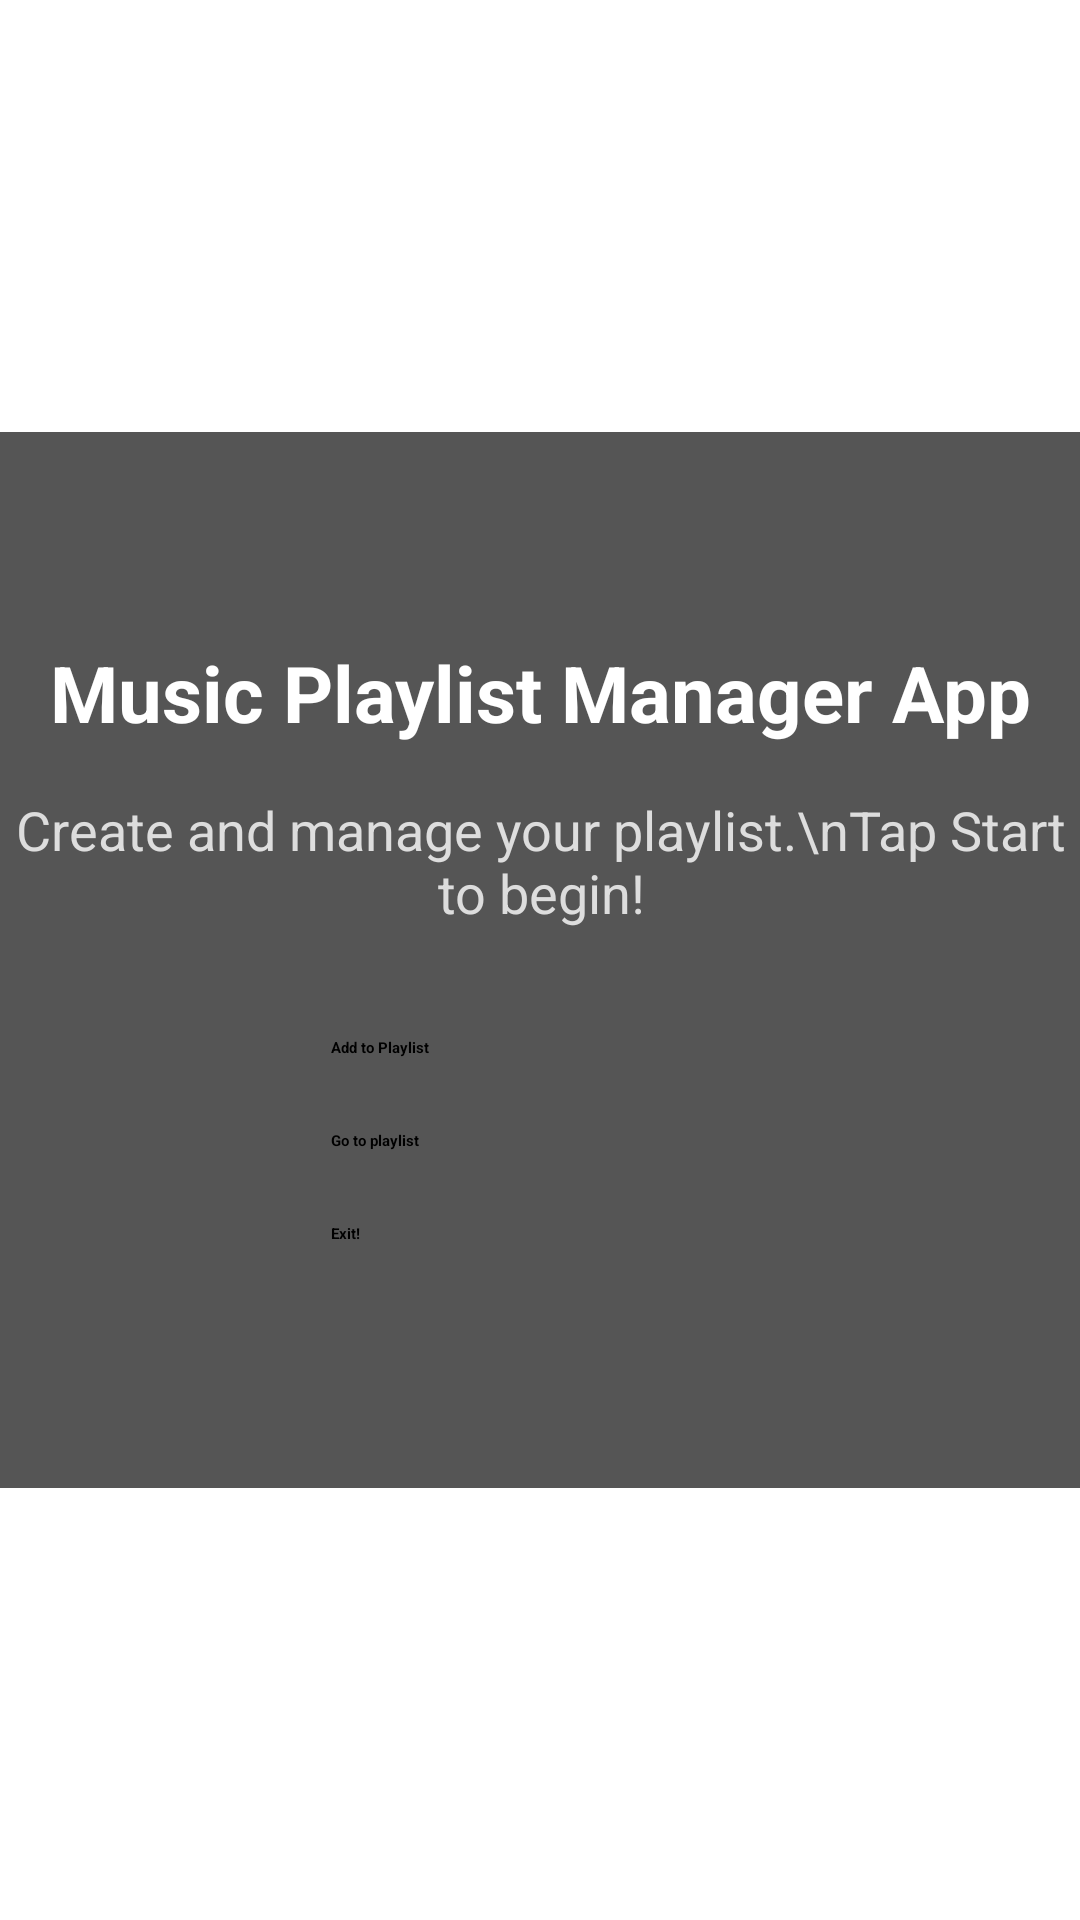

Here is an Android app screen rendered from its layout file. Give the layout XML and the strings, colors and styles it references.
<!-- AndroidManifest.xml: application theme Theme.MusicPlaylistManagerApp -->
<!-- res/layout/activity_main.xml -->
<?xml version="1.0" encoding="utf-8"?>
    <androidx.constraintlayout.widget.ConstraintLayout
        xmlns:android="http://schemas.android.com/apk/res/android"
        xmlns:app="http://schemas.android.com/apk/res-auto"
        xmlns:tools="http://schemas.android.com/tools"
        android:id="@+id/main"
        android:layout_width="match_parent"
        android:layout_height="match_parent"
        android:src="@drawable/img_1"
        tools:context=".MainActivity">

    <ImageView
        android:id="@+id/imageView2"
        android:layout_width="0dp"
        android:layout_height="0dp"
        android:scaleType="centerCrop"
        android:contentDescription="Background"
        app:srcCompat="@drawable/img_1"
        app:layout_constraintTop_toTopOf="parent"
        app:layout_constraintBottom_toBottomOf="parent"
        app:layout_constraintStart_toStartOf="parent"
        app:layout_constraintEnd_toEndOf="parent" />

    <LinearLayout
        android:id="@+id/playlistLayout"
        android:layout_width="412dp"
        android:layout_height="352dp"
        android:background="#AA000000"
        android:gravity="center"
        android:orientation="vertical"
        android:padding="24dp"
        app:layout_constraintBottom_toBottomOf="parent"
        app:layout_constraintEnd_toEndOf="parent"
        app:layout_constraintStart_toStartOf="parent"
        app:layout_constraintTop_toTopOf="parent">

        <TextView
            android:id="@+id/tvWelcome"
            android:layout_width="wrap_content"
            android:layout_height="wrap_content"
            android:layout_marginBottom="16dp"
            android:text="Music Playlist Manager App"
            android:textColor="#FFFFFF"
            android:textSize="26sp"
            android:textStyle="bold" />

        <TextView
            android:id="@+id/tvDescription"
            android:layout_width="wrap_content"
            android:layout_height="wrap_content"
            android:layout_marginBottom="24dp"
            android:text="Create and manage your playlist.\nTap Start to begin!"
            android:textAlignment="center"
            android:textColor="#DDDDDD"
            android:textSize="18sp" />

        <Button
            android:id="@+id/btnStart"
            android:layout_width="164dp"
            android:layout_height="wrap_content"
            android:backgroundTint="#FFFF00"
            android:padding="12dp"
            android:text="Add to Playlist"
            android:textColor="#000000"
            android:textStyle="bold" />

        <Button
            android:id="@+id/btnGo"
            android:layout_width="164dp"
            android:layout_height="wrap_content"
            android:backgroundTint="#FF6F01"
            android:padding="12dp"
            android:text="Go to playlist"
            android:textColor="#000000"
            android:textStyle="bold" />

        <Button
            android:id="@+id/btnExit"
            android:layout_width="164dp"
            android:layout_height="wrap_content"
            android:backgroundTint="#F44336"
            android:padding="12dp"
            android:text="Exit!"
            android:textColor="#000000"
            android:textStyle="bold" />
    </LinearLayout>
</androidx.constraintlayout.widget.ConstraintLayout>
<!-- resources referenced by this layout -->
<resources>

</resources>
